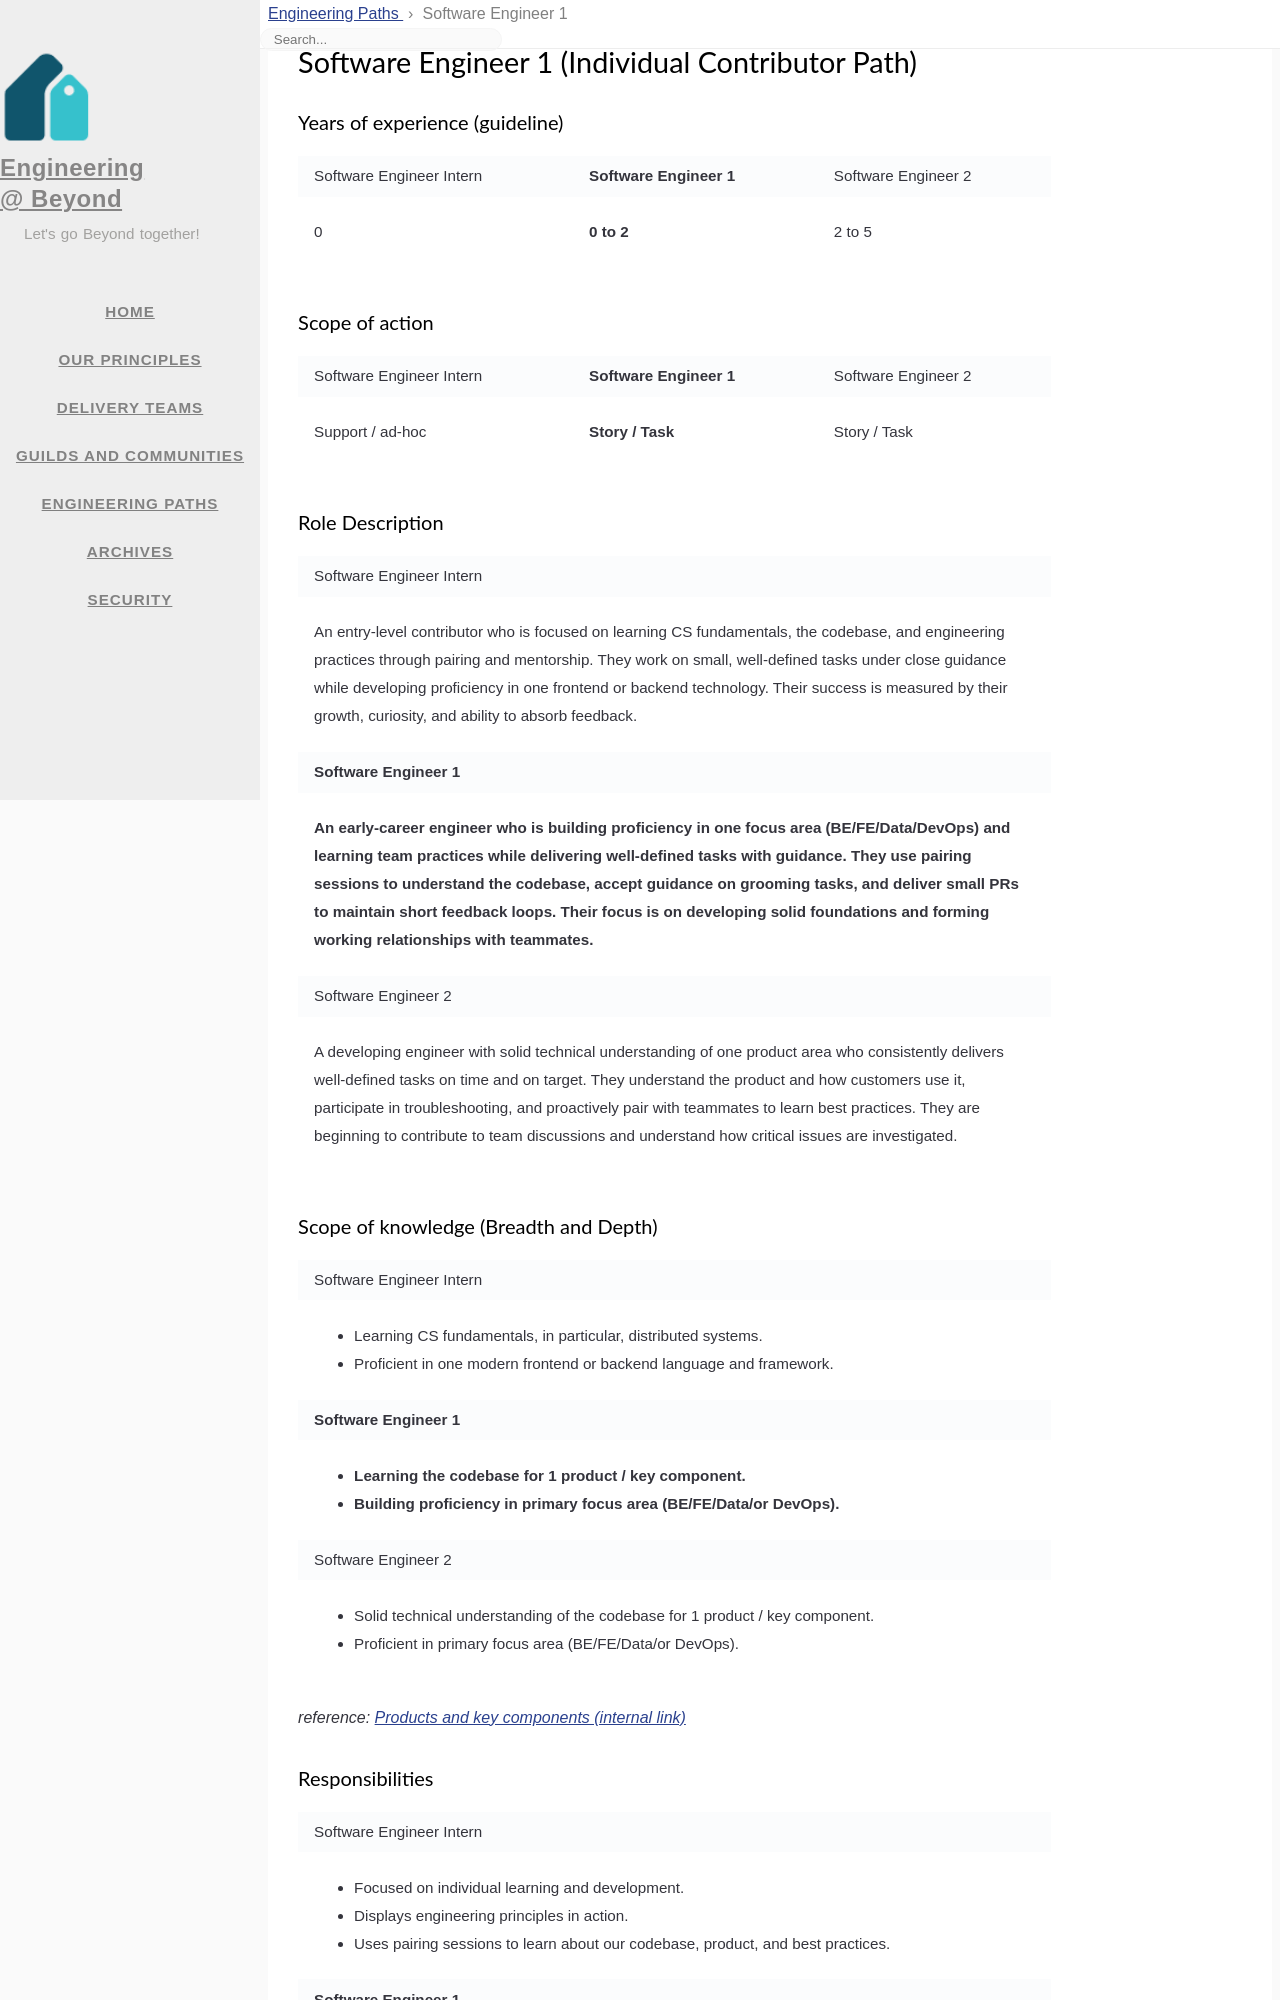

repository: 1024inc/engineering-blog · page: eng-paths/software_engineer_1.html · generator: jekyll

---
title: Software Engineer 1
icon: fas fa-users
order: 2
layout: page-eng-paths
---

# Software Engineer 1 (Individual Contributor Path)
### Years of experience (guideline)
<table  markdown="1">
<tr>
<td>

Software Engineer Intern

</td>
<td style="font-weight:bold">

Software Engineer 1

</td>
<td>

Software Engineer 2

</td>
</tr>
<tr>
<td  markdown="1">

0

</td>
<td  markdown="1" style="font-weight:bold">

0 to 2

</td>
<td  markdown="1">

2 to 5

</td>
</tr>
</table>


### Scope of action
<table  markdown="1">
<tr>
<td>

Software Engineer Intern

</td>
<td style="font-weight:bold">

Software Engineer 1

</td>
<td>

Software Engineer 2

</td>
</tr>
<tr>
<td  markdown="1">

Support / ad-hoc

</td>
<td  markdown="1" style="font-weight:bold">

Story / Task

</td>
<td  markdown="1">

Story / Task

</td>
</tr>
</table>


### Role Description
<table  markdown="1">
<tr><td>

Software Engineer Intern

</td></tr>
<tr><td  markdown="1">

An entry-level contributor who is focused on learning CS fundamentals, the codebase, and engineering practices through pairing and mentorship. They work on small, well-defined tasks under close guidance while developing proficiency in one frontend or backend technology. Their success is measured by their growth, curiosity, and ability to absorb feedback.

</td></tr>
<tr><td style="font-weight:bold">

Software Engineer 1

</td></tr>
<tr><td markdown="1" style="font-weight:bold">

An early-career engineer who is building proficiency in one focus area (BE/FE/Data/DevOps) and learning team practices while delivering well-defined tasks with guidance. They use pairing sessions to understand the codebase, accept guidance on grooming tasks, and deliver small PRs to maintain short feedback loops. Their focus is on developing solid foundations and forming working relationships with teammates.

</td></tr>
<tr><td>

Software Engineer 2

</td></tr>
<tr><td  markdown="1">

A developing engineer with solid technical understanding of one product area who consistently delivers well-defined tasks on time and on target. They understand the product and how customers use it, participate in troubleshooting, and proactively pair with teammates to learn best practices. They are beginning to contribute to team discussions and understand how critical issues are investigated.

</td></tr>
</table>


### Scope of knowledge (Breadth and Depth)
<table  markdown="1">
<tr><td>

Software Engineer Intern

</td></tr>
<tr><td  markdown="1">

- Learning CS fundamentals, in particular, distributed systems.
- Proficient in one modern frontend or backend language and framework.

</td></tr>
<tr><td style="font-weight:bold">

Software Engineer 1

</td></tr>
<tr><td markdown="1" style="font-weight:bold">

- Learning the codebase for 1 product / key component.
- Building proficiency in primary focus area (BE/FE/Data/or DevOps).

</td></tr>
<tr><td>

Software Engineer 2

</td></tr>
<tr><td  markdown="1">

- Solid technical understanding of the codebase for 1 product / key component.
- Proficient in primary focus area (BE/FE/Data/or DevOps).

</td></tr>
</table>


_reference: [Products and key components (internal link)](https://app.tettra.co/teams/beyondpricing/pages/platform-products-and-key-components){:target="_blank"}_
